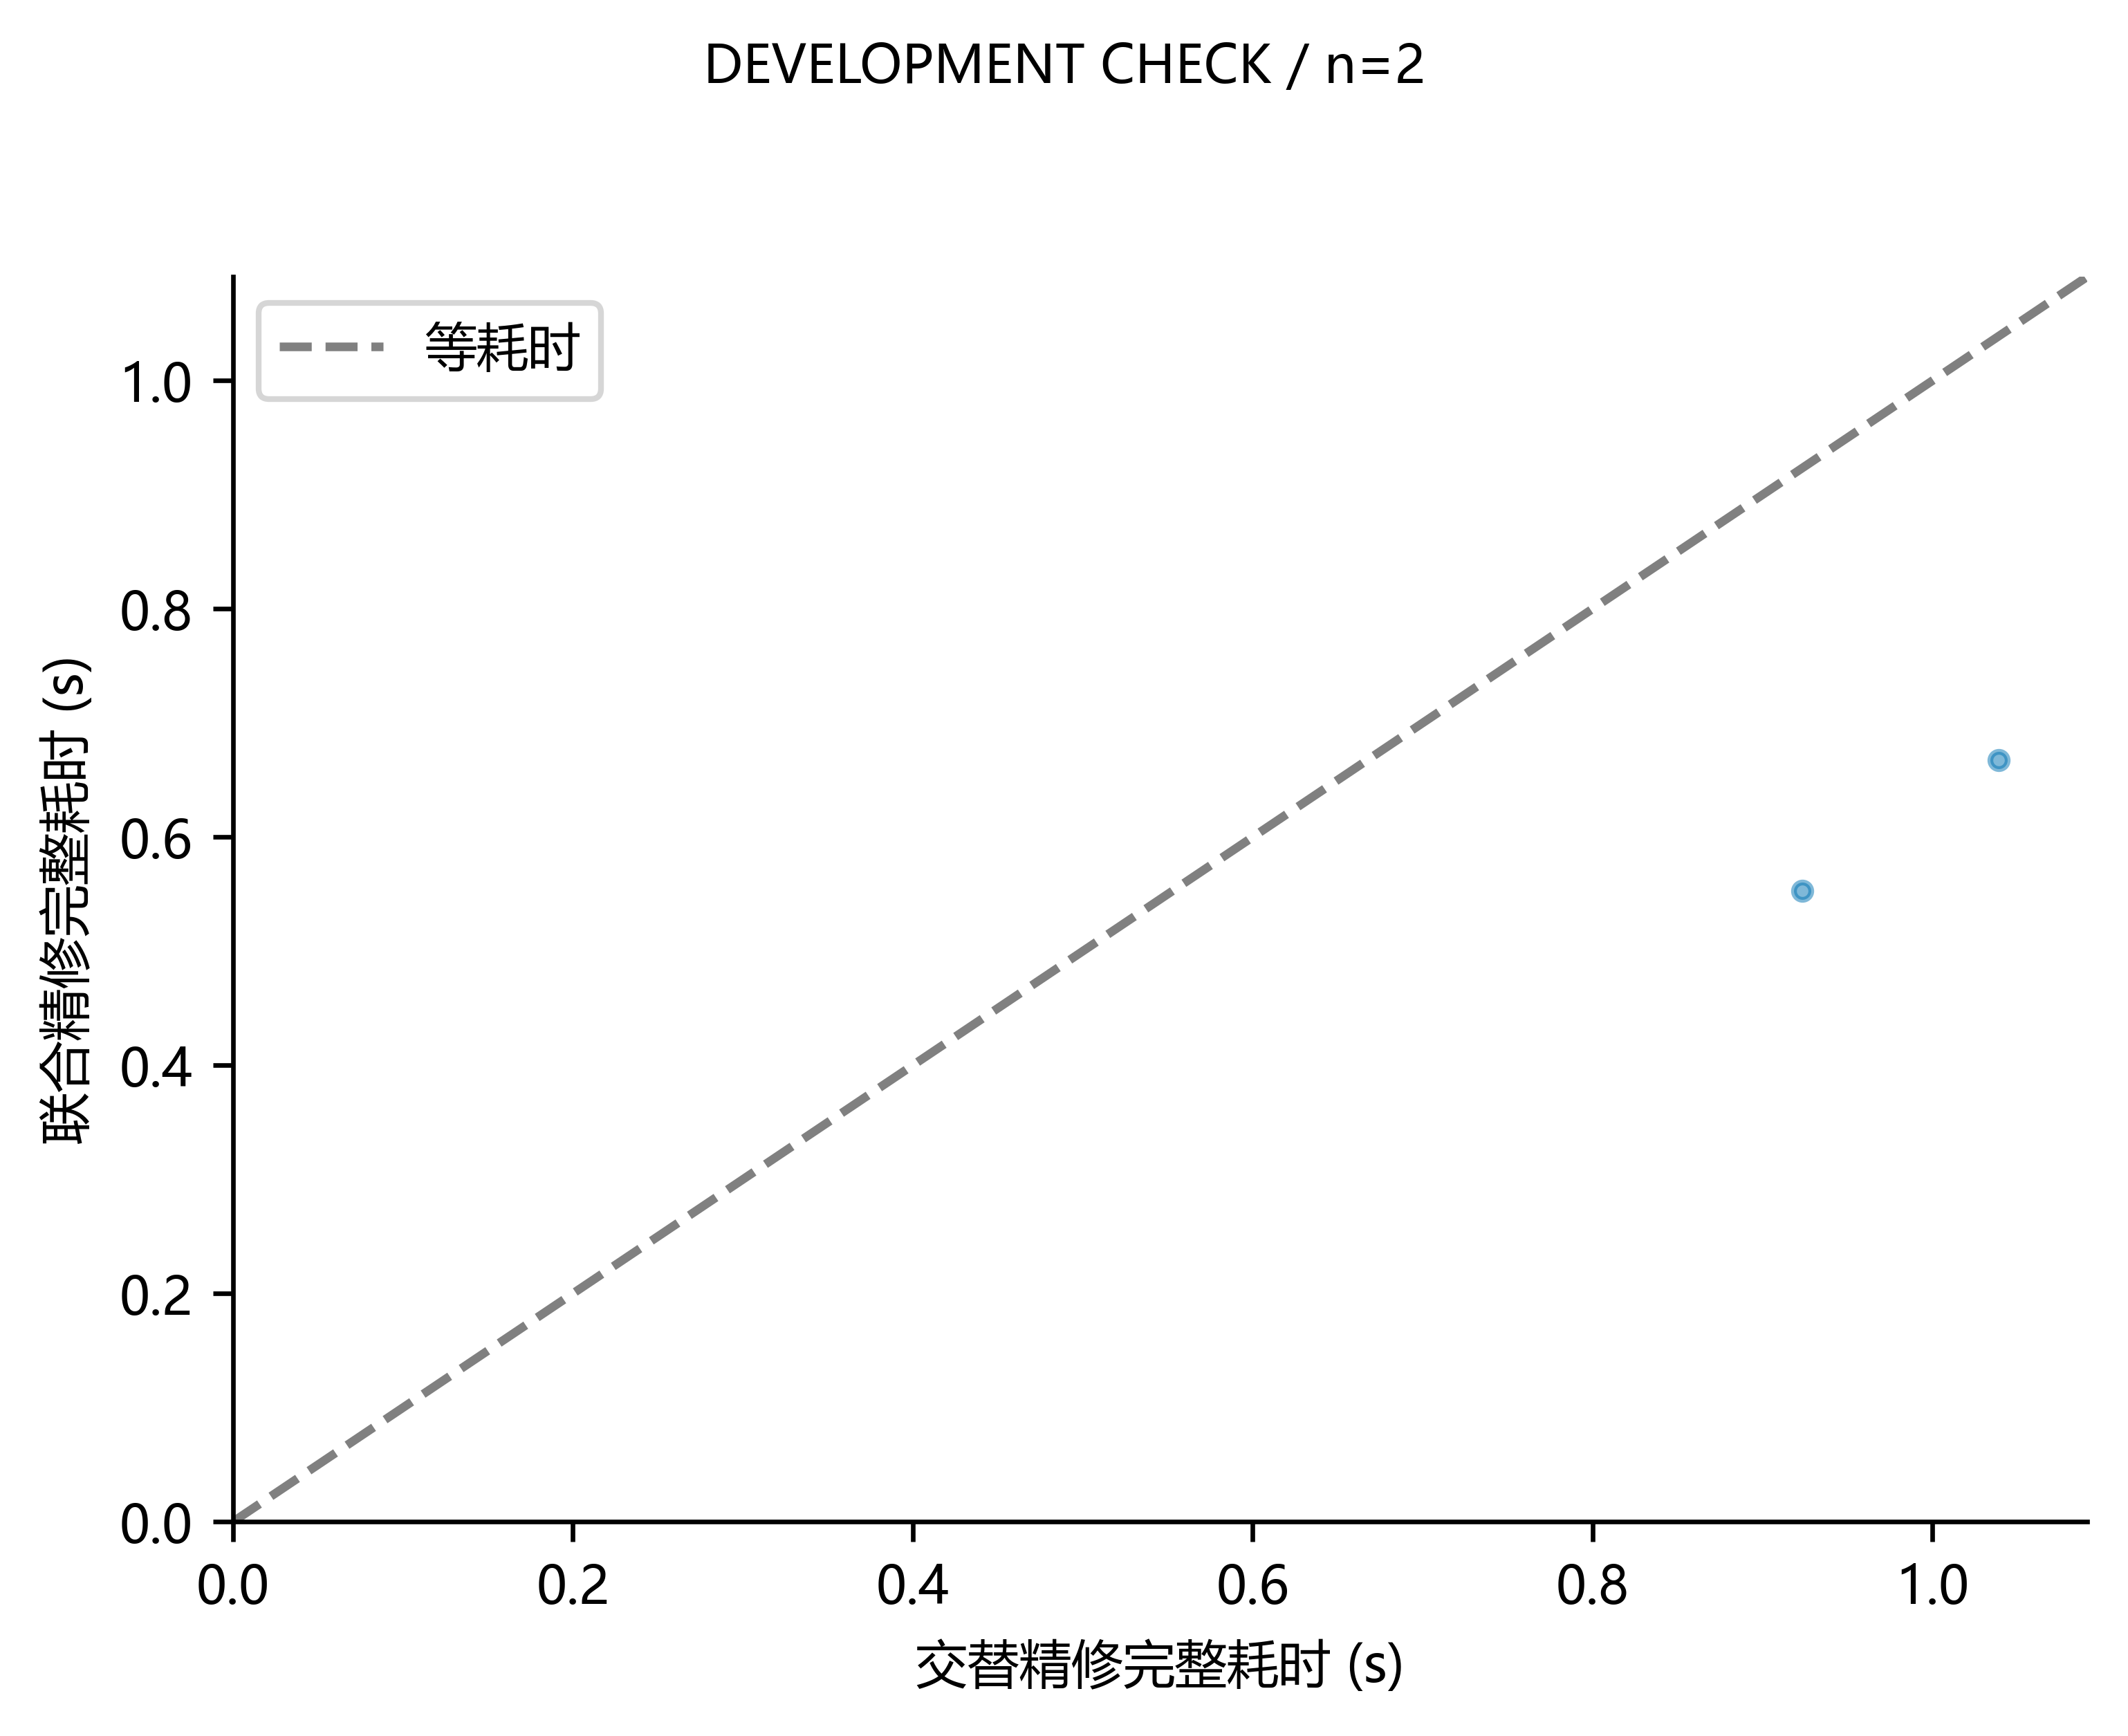

The data file committed next to this chart (first rows):
layout, realization, gap_db, alt_seconds, joint_seconds, alt_calls, joint_calls
0, 400, 0, 0.9235, 0.5529, 215, 95
3, 400, 0, 1.039, 0.6673, 263, 138
